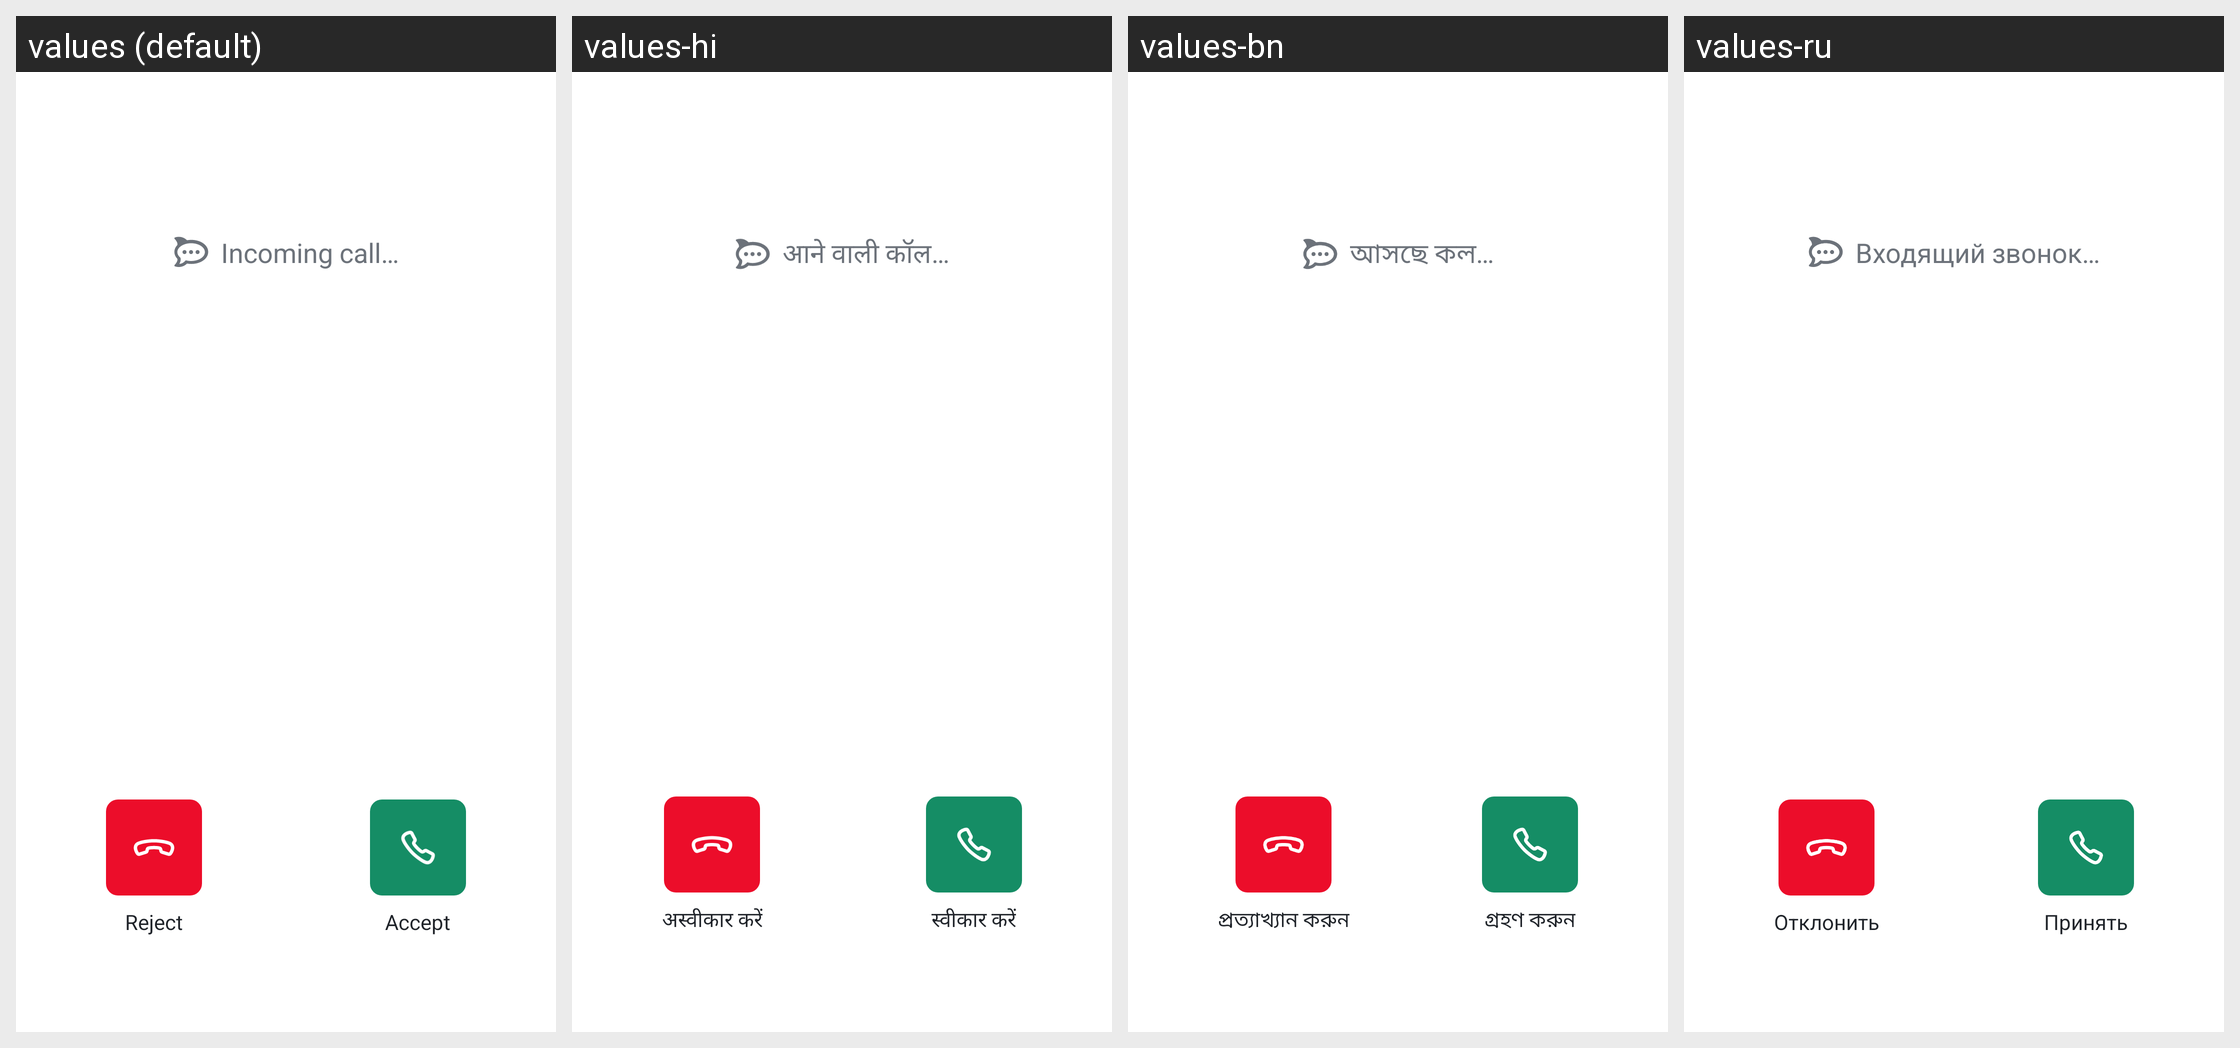

This grid shows one Android layout under several languages. Give, for every string resource on the screen, its name, the default text and each shown locale's text.
Android screen res/layout/activity_incoming_call.xml rendered under 4 locales, left to right: values (default), values-hi, values-bn, values-ru. Device: Nexus 5 (rendered at 1080×1920; each locale shown at half size, 540×960, under a caption strip naming it); theme Theme.IncomingCall.
Other locales in the repository, not shown: values-ar, values-cs, values-de, values-es, values-fi, values-fr, values-hu, values-it, values-ja, values-nl, values-nn, values-no, values-pt-rBR, values-pt-rPT, values-sl-rSI, values-sv, values-ta, values-te, values-tr, values-zh-rCN, values-zh-rTW.
Strings drawn on this screen, with the default value and each locale's value (text and hints the layout hard-codes, and strings that could not be matched under every locale, appear in the picture but are not listed):

incoming_call_status
  values: Incoming call…
  values-hi: आने वाली कॉल…
  values-bn: আসছে কল…
  values-ru: Входящий звонок…

incoming_call_reject
  values: Reject
  values-hi: अस्वीकार करें
  values-bn: প্রত্যাখ্যান করুন
  values-ru: Отклонить

incoming_call_accept
  values: Accept
  values-hi: स्वीकार करें
  values-bn: গ্রহণ করুন
  values-ru: Принять
